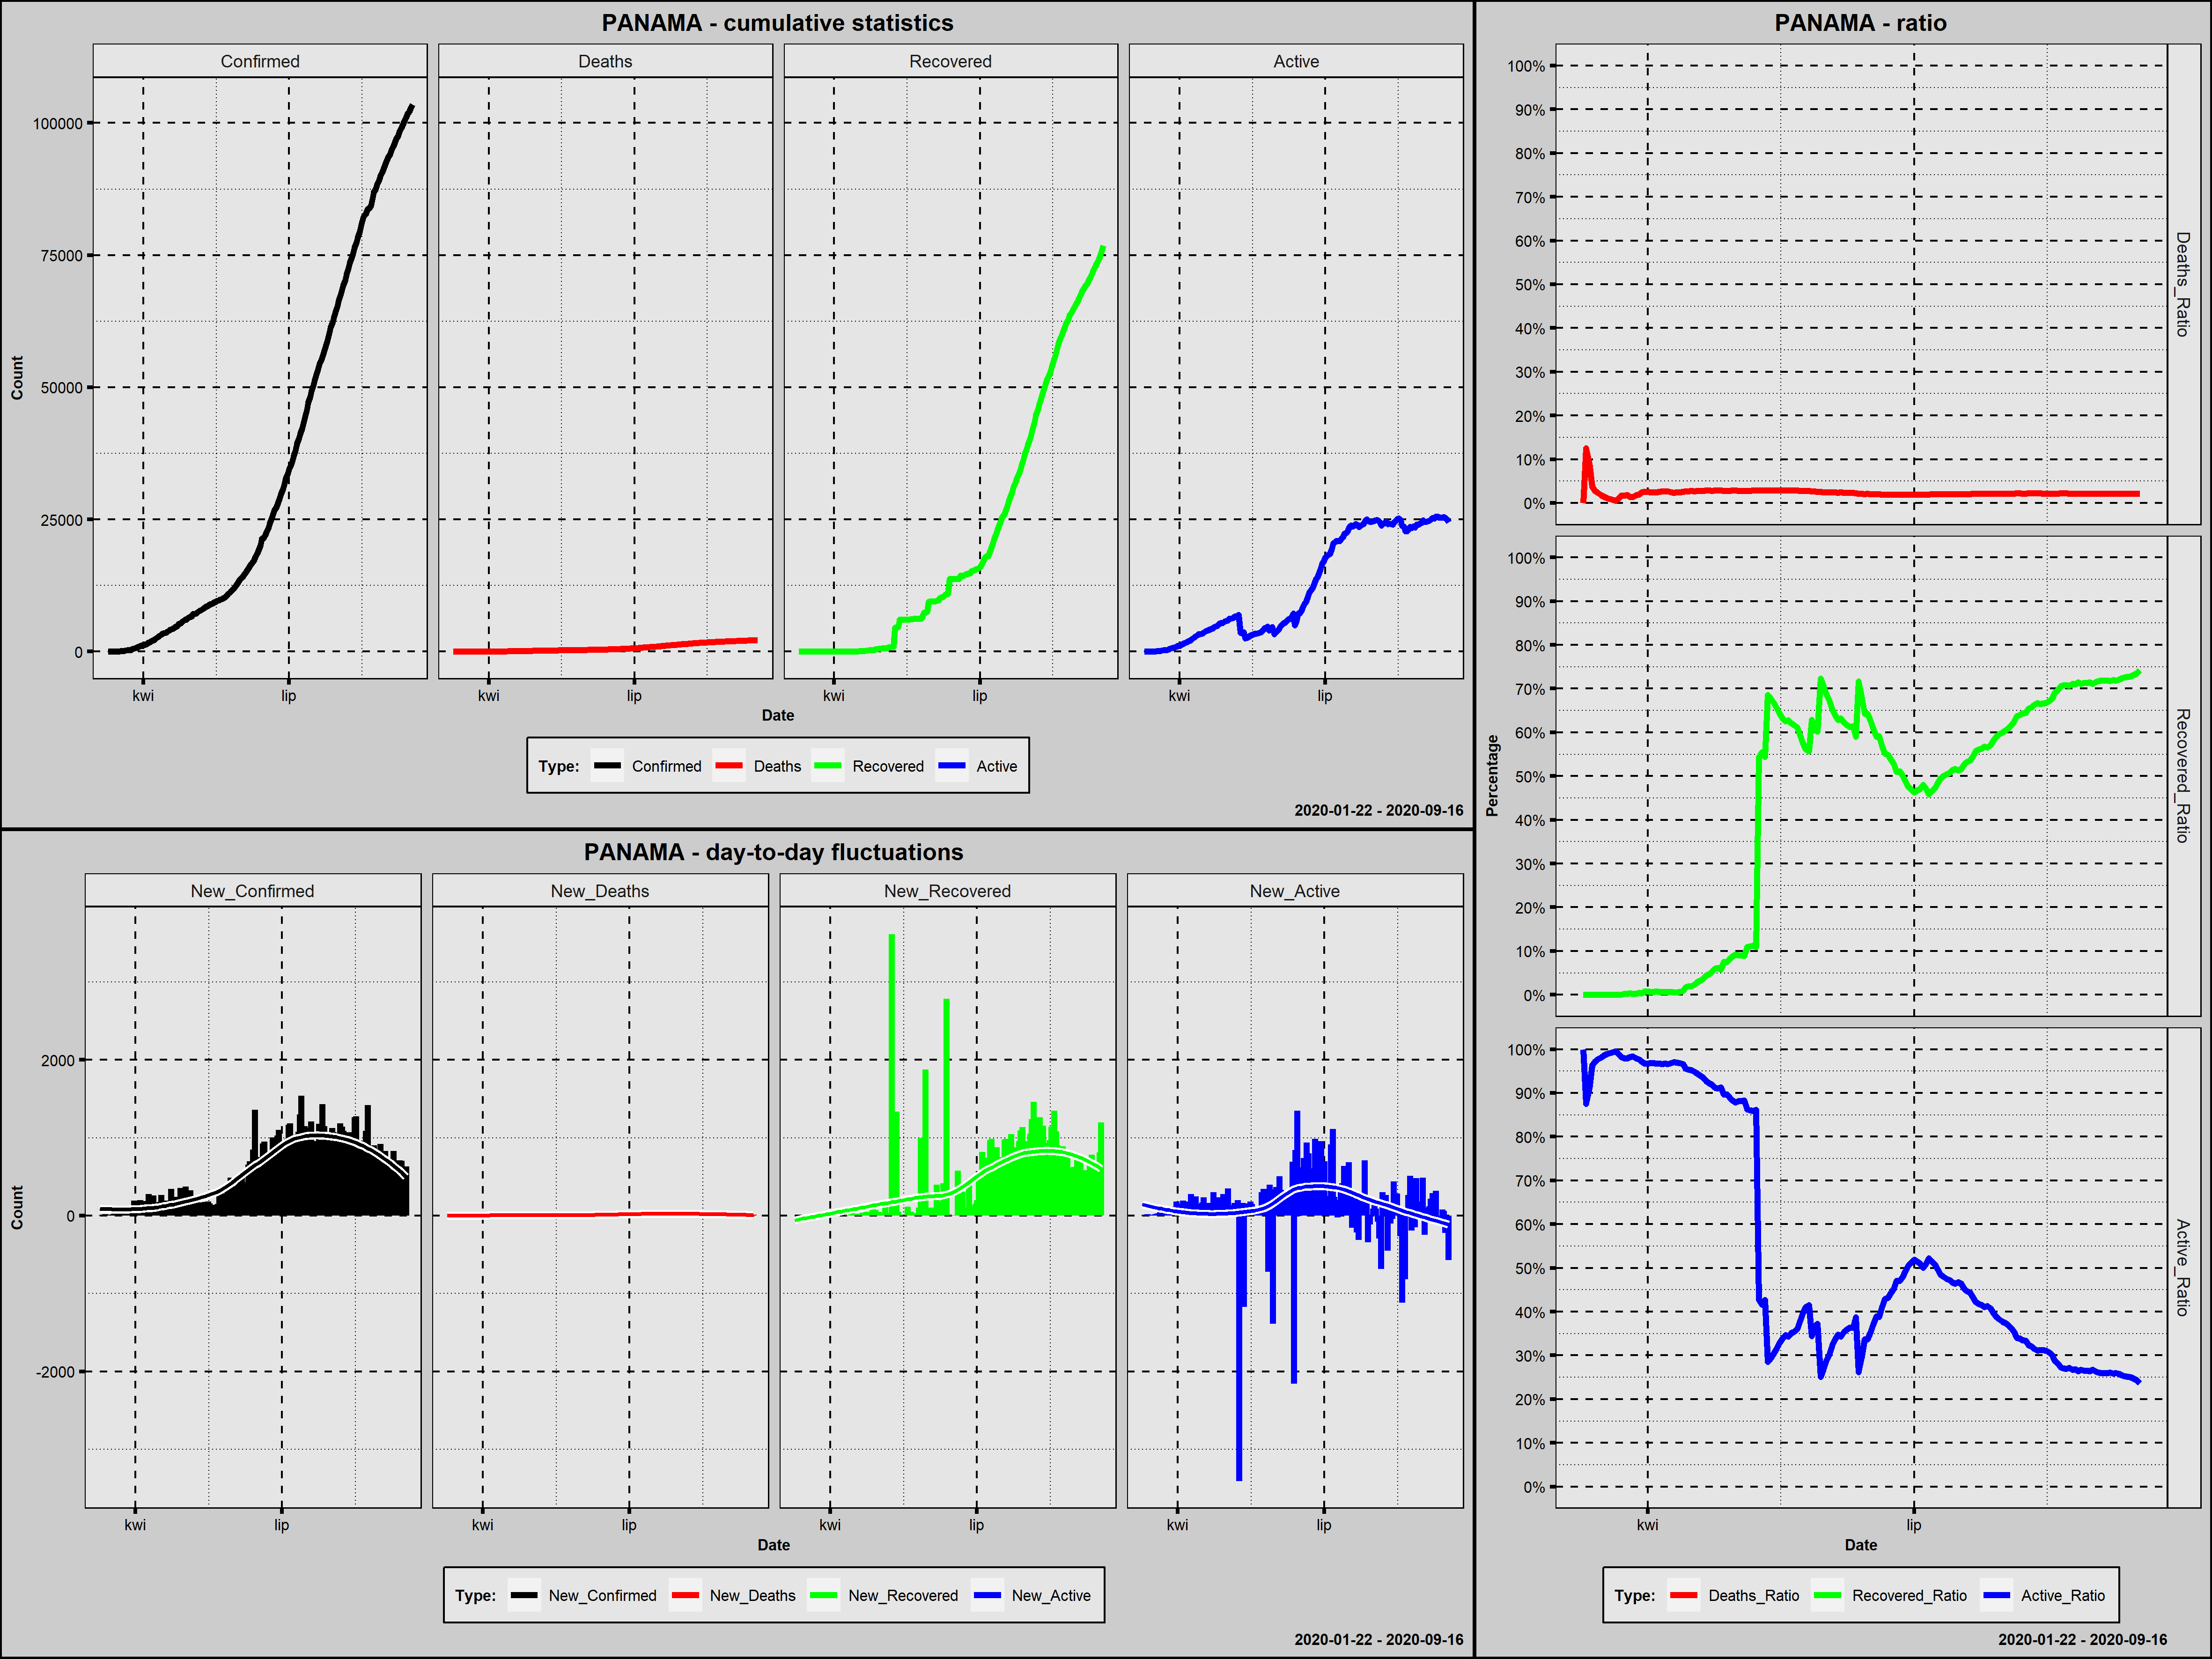

Source data for this figure (header and first rows):
Country; Date; Confirmed; New_Confirmed; Deaths; New_Deaths; Recovered; New_Recovered; Active; New_Active; Year; Month; Day; Week_Day; Deaths_Ratio; Recovered_Ratio; Active_Ratio; Day_Since_1st_Confirmed; Day_Since_100st_Confirmed; New_Confirmed_Rank
Panama; 2020-03-10; 1; 1; 0; 0; 0; 0; 1; 1; 2020; marzec; 10; wtorek; 0,0000; 0,0000; 1,0000; 1; 0; 187,0
Panama; 2020-03-11; 8; 7; 1; 1; 0; 0; 7; 6; 2020; marzec; 11; środa; 0,1250; 0,0000; 0,8750; 2; 0; 183,5
Panama; 2020-03-12; 11; 3; 1; 0; 0; 0; 10; 3; 2020; marzec; 12; czwartek; 0,0909; 0,0000; 0,9091; 3; 0; 186,0
Panama; 2020-03-13; 27; 16; 1; 0; 0; 0; 26; 16; 2020; marzec; 13; piątek; 0,0370; 0,0000; 0,9630; 4; 0; 179,0
Panama; 2020-03-14; 36; 9; 1; 0; 0; 0; 35; 9; 2020; marzec; 14; sobota; 0,0278; 0,0000; 0,9722; 5; 0; 182,0
Panama; 2020-03-15; 43; 7; 1; 0; 0; 0; 42; 7; 2020; marzec; 15; niedziela; 0,0233; 0,0000; 0,9767; 6; 0; 183,5
Panama; 2020-03-16; 55; 12; 1; 0; 0; 0; 54; 12; 2020; marzec; 16; poniedziałek; 0,0182; 0,0000; 0,9818; 7; 0; 181,0
Panama; 2020-03-17; 69; 14; 1; 0; 0; 0; 68; 14; 2020; marzec; 17; wtorek; 0,0145; 0,0000; 0,9855; 8; 0; 180,0
Panama; 2020-03-18; 86; 17; 1; 0; 0; 0; 85; 17; 2020; marzec; 18; środa; 0,0116; 0,0000; 0,9884; 9; 0; 178,0
Panama; 2020-03-19; 109; 23; 1; 0; 0; 0; 108; 23; 2020; marzec; 19; czwartek; 0,0092; 0,0000; 0,9908; 10; 1; 177,0
Panama; 2020-03-20; 137; 28; 1; 0; 0; 0; 136; 28; 2020; marzec; 20; piątek; 0,0073; 0,0000; 0,9927; 11; 2; 176,0
Panama; 2020-03-21; 200; 63; 1; 0; 0; 0; 199; 63; 2020; marzec; 21; sobota; 0,0050; 0,0000; 0,9950; 12; 3; 173,5
Panama; 2020-03-22; 313; 113; 3; 2; 0; 0; 310; 111; 2020; marzec; 22; niedziela; 0,0096; 0,0000; 0,9904; 13; 4; 163,0
Panama; 2020-03-23; 345; 32; 6; 3; 0; 0; 339; 29; 2020; marzec; 23; poniedziałek; 0,0174; 0,0000; 0,9826; 14; 5; 175,0
Panama; 2020-03-24; 345; 0; 6; 0; 1; 1; 338; -1; 2020; marzec; 24; wtorek; 0,0174; 0,0029; 0,9797; 15; 6; 189,5
Panama; 2020-03-25; 443; 98; 8; 2; 1; 0; 434; 96; 2020; marzec; 25; środa; 0,0181; 0,0023; 0,9797; 16; 7; 170,0
Panama; 2020-03-26; 558; 115; 8; 0; 2; 1; 548; 114; 2020; marzec; 26; czwartek; 0,0143; 0,0036; 0,9821; 17; 8; 161,5
Panama; 2020-03-27; 674; 116; 9; 1; 2; 0; 663; 115; 2020; marzec; 27; piątek; 0,0134; 0,0030; 0,9837; 18; 9; 160,0
Panama; 2020-03-28; 786; 112; 14; 5; 2; 0; 770; 107; 2020; marzec; 28; sobota; 0,0178; 0,0025; 0,9796; 19; 10; 164,5
Panama; 2020-03-29; 901; 115; 17; 3; 4; 2; 880; 110; 2020; marzec; 29; niedziela; 0,0189; 0,0044; 0,9767; 20; 11; 161,5
Panama; 2020-03-30; 989; 88; 24; 7; 4; 0; 961; 81; 2020; marzec; 30; poniedziałek; 0,0243; 0,0040; 0,9717; 21; 12; 171,0
Panama; 2020-03-31; 1181; 192; 30; 6; 9; 5; 1142; 181; 2020; marzec; 31; wtorek; 0,0254; 0,0076; 0,9670; 22; 13; 134,0
Panama; 2020-04-01; 1181; 0; 30; 0; 9; 0; 1142; 0; 2020; kwiecień; 1; środa; 0,0254; 0,0076; 0,9670; 23; 14; 189,5
Panama; 2020-04-02; 1317; 136; 32; 2; 9; 0; 1276; 134; 2020; kwiecień; 2; czwartek; 0,0243; 0,0068; 0,9689; 24; 15; 157,0
Panama; 2020-04-03; 1475; 158; 37; 5; 10; 1; 1428; 152; 2020; kwiecień; 3; piątek; 0,0251; 0,0068; 0,9681; 25; 16; 148,0
Panama; 2020-04-04; 1673; 198; 41; 4; 13; 3; 1619; 191; 2020; kwiecień; 4; sobota; 0,0245; 0,0078; 0,9677; 26; 17; 131,0
Panama; 2020-04-05; 1801; 128; 46; 5; 13; 0; 1742; 123; 2020; kwiecień; 5; niedziela; 0,0255; 0,0072; 0,9672; 27; 18; 158,0
Panama; 2020-04-06; 1988; 187; 54; 8; 13; 0; 1921; 179; 2020; kwiecień; 6; poniedziałek; 0,0272; 0,0065; 0,9663; 28; 19; 137,0
Panama; 2020-04-07; 2100; 112; 55; 1; 14; 1; 2031; 110; 2020; kwiecień; 7; wtorek; 0,0262; 0,0067; 0,9671; 29; 20; 164,5
Panama; 2020-04-08; 2249; 149; 59; 4; 16; 2; 2174; 143; 2020; kwiecień; 8; środa; 0,0262; 0,0071; 0,9667; 30; 21; 153,0
Panama; 2020-04-09; 2528; 279; 63; 4; 16; 0; 2449; 275; 2020; kwiecień; 9; czwartek; 0,0249; 0,0063; 0,9688; 31; 22; 116,0
Panama; 2020-04-10; 2752; 224; 66; 3; 16; 0; 2670; 221; 2020; kwiecień; 10; piątek; 0,0240; 0,0058; 0,9702; 32; 23; 125,0
Panama; 2020-04-11; 2974; 222; 74; 8; 17; 1; 2883; 213; 2020; kwiecień; 11; sobota; 0,0249; 0,0057; 0,9694; 33; 24; 126,0
Panama; 2020-04-12; 3234; 260; 79; 5; 23; 6; 3132; 249; 2020; kwiecień; 12; niedziela; 0,0244; 0,0071; 0,9685; 34; 25; 119,0
Panama; 2020-04-13; 3400; 166; 87; 8; 29; 6; 3284; 152; 2020; kwiecień; 13; poniedziałek; 0,0256; 0,0085; 0,9659; 35; 26; 144,5
Panama; 2020-04-14; 3472; 72; 94; 7; 61; 32; 3317; 33; 2020; kwiecień; 14; wtorek; 0,0271; 0,0176; 0,9554; 36; 27; 172,0
Panama; 2020-04-15; 3574; 102; 95; 1; 72; 11; 3407; 90; 2020; kwiecień; 15; środa; 0,0266; 0,0201; 0,9533; 37; 28; 168,0
Panama; 2020-04-16; 3751; 177; 103; 8; 75; 3; 3573; 166; 2020; kwiecień; 16; czwartek; 0,0275; 0,0200; 0,9525; 38; 29; 139,0
Panama; 2020-04-17; 4016; 265; 109; 6; 98; 23; 3809; 236; 2020; kwiecień; 17; piątek; 0,0271; 0,0244; 0,9485; 39; 30; 117,0
Panama; 2020-04-18; 4210; 194; 116; 7; 122; 24; 3972; 163; 2020; kwiecień; 18; sobota; 0,0276; 0,0290; 0,9435; 40; 31; 132,5
Panama; 2020-04-19; 4273; 63; 120; 4; 140; 18; 4013; 41; 2020; kwiecień; 19; niedziela; 0,0281; 0,0328; 0,9392; 41; 32; 173,5
Panama; 2020-04-20; 4467; 194; 126; 6; 165; 25; 4176; 163; 2020; kwiecień; 20; poniedziałek; 0,0282; 0,0369; 0,9349; 42; 33; 132,5
Panama; 2020-04-21; 4658; 191; 136; 10; 204; 39; 4318; 142; 2020; kwiecień; 21; wtorek; 0,0292; 0,0438; 0,9270; 43; 34; 135,0
Panama; 2020-04-22; 4821; 163; 141; 5; 231; 27; 4449; 131; 2020; kwiecień; 22; środa; 0,0292; 0,0479; 0,9228; 44; 35; 146,0
Panama; 2020-04-23; 5166; 345; 146; 5; 271; 40; 4749; 300; 2020; kwiecień; 23; czwartek; 0,0283; 0,0525; 0,9193; 45; 36; 112,0
Panama; 2020-04-24; 5338; 172; 154; 8; 319; 48; 4865; 116; 2020; kwiecień; 24; piątek; 0,0288; 0,0598; 0,9114; 46; 37; 141,0
Panama; 2020-04-25; 5538; 200; 159; 5; 338; 19; 5041; 176; 2020; kwiecień; 25; sobota; 0,0287; 0,0610; 0,9103; 47; 38; 130,0
Panama; 2020-04-26; 5779; 241; 165; 6; 338; 0; 5276; 235; 2020; kwiecień; 26; niedziela; 0,0286; 0,0585; 0,9130; 48; 39; 124,0
Panama; 2020-04-27; 6021; 242; 167; 2; 455; 117; 5399; 123; 2020; kwiecień; 27; poniedziałek; 0,0277; 0,0756; 0,8967; 49; 40; 123,0
Panama; 2020-04-28; 6021; 0; 167; 0; 455; 0; 5399; 0; 2020; kwiecień; 28; wtorek; 0,0277; 0,0756; 0,8967; 50; 41; 189,5
Panama; 2020-04-29; 6378; 357; 178; 11; 527; 72; 5673; 274; 2020; kwiecień; 29; środa; 0,0279; 0,0826; 0,8895; 51; 42; 110,0
Panama; 2020-04-30; 6532; 154; 188; 10; 576; 49; 5768; 95; 2020; kwiecień; 30; czwartek; 0,0288; 0,0882; 0,8830; 52; 43; 150,0
Panama; 2020-05-01; 6720; 188; 192; 4; 622; 46; 5906; 138; 2020; maj; 1; piątek; 0,0286; 0,0926; 0,8789; 53; 44; 136,0
Panama; 2020-05-02; 7090; 370; 197; 5; 641; 19; 6252; 346; 2020; maj; 2; sobota; 0,0278; 0,0904; 0,8818; 54; 45; 109,0
Panama; 2020-05-03; 7090; 0; 197; 0; 641; 0; 6252; 0; 2020; maj; 3; niedziela; 0,0278; 0,0904; 0,8818; 55; 46; 189,5
Panama; 2020-05-04; 7197; 107; 200; 3; 641; 0; 6356; 104; 2020; maj; 4; poniedziałek; 0,0278; 0,0891; 0,8831; 56; 47; 167,0
Panama; 2020-05-05; 7523; 326; 210; 10; 823; 182; 6490; 134; 2020; maj; 5; wtorek; 0,0279; 0,1094; 0,8627; 57; 48; 113,0
Panama; 2020-05-06; 7731; 208; 218; 8; 859; 36; 6654; 164; 2020; maj; 6; środa; 0,0282; 0,1111; 0,8607; 58; 49; 128,0
Panama; 2020-05-07; 7868; 137; 225; 7; 886; 27; 6757; 103; 2020; maj; 7; czwartek; 0,0286; 0,1126; 0,8588; 59; 50; 156,0
Panama; 2020-05-08; 8070; 202; 231; 6; 886; 0; 6953; 196; 2020; maj; 8; piątek; 0,0286; 0,1098; 0,8616; 60; 51; 129,0
... 131 more rows
